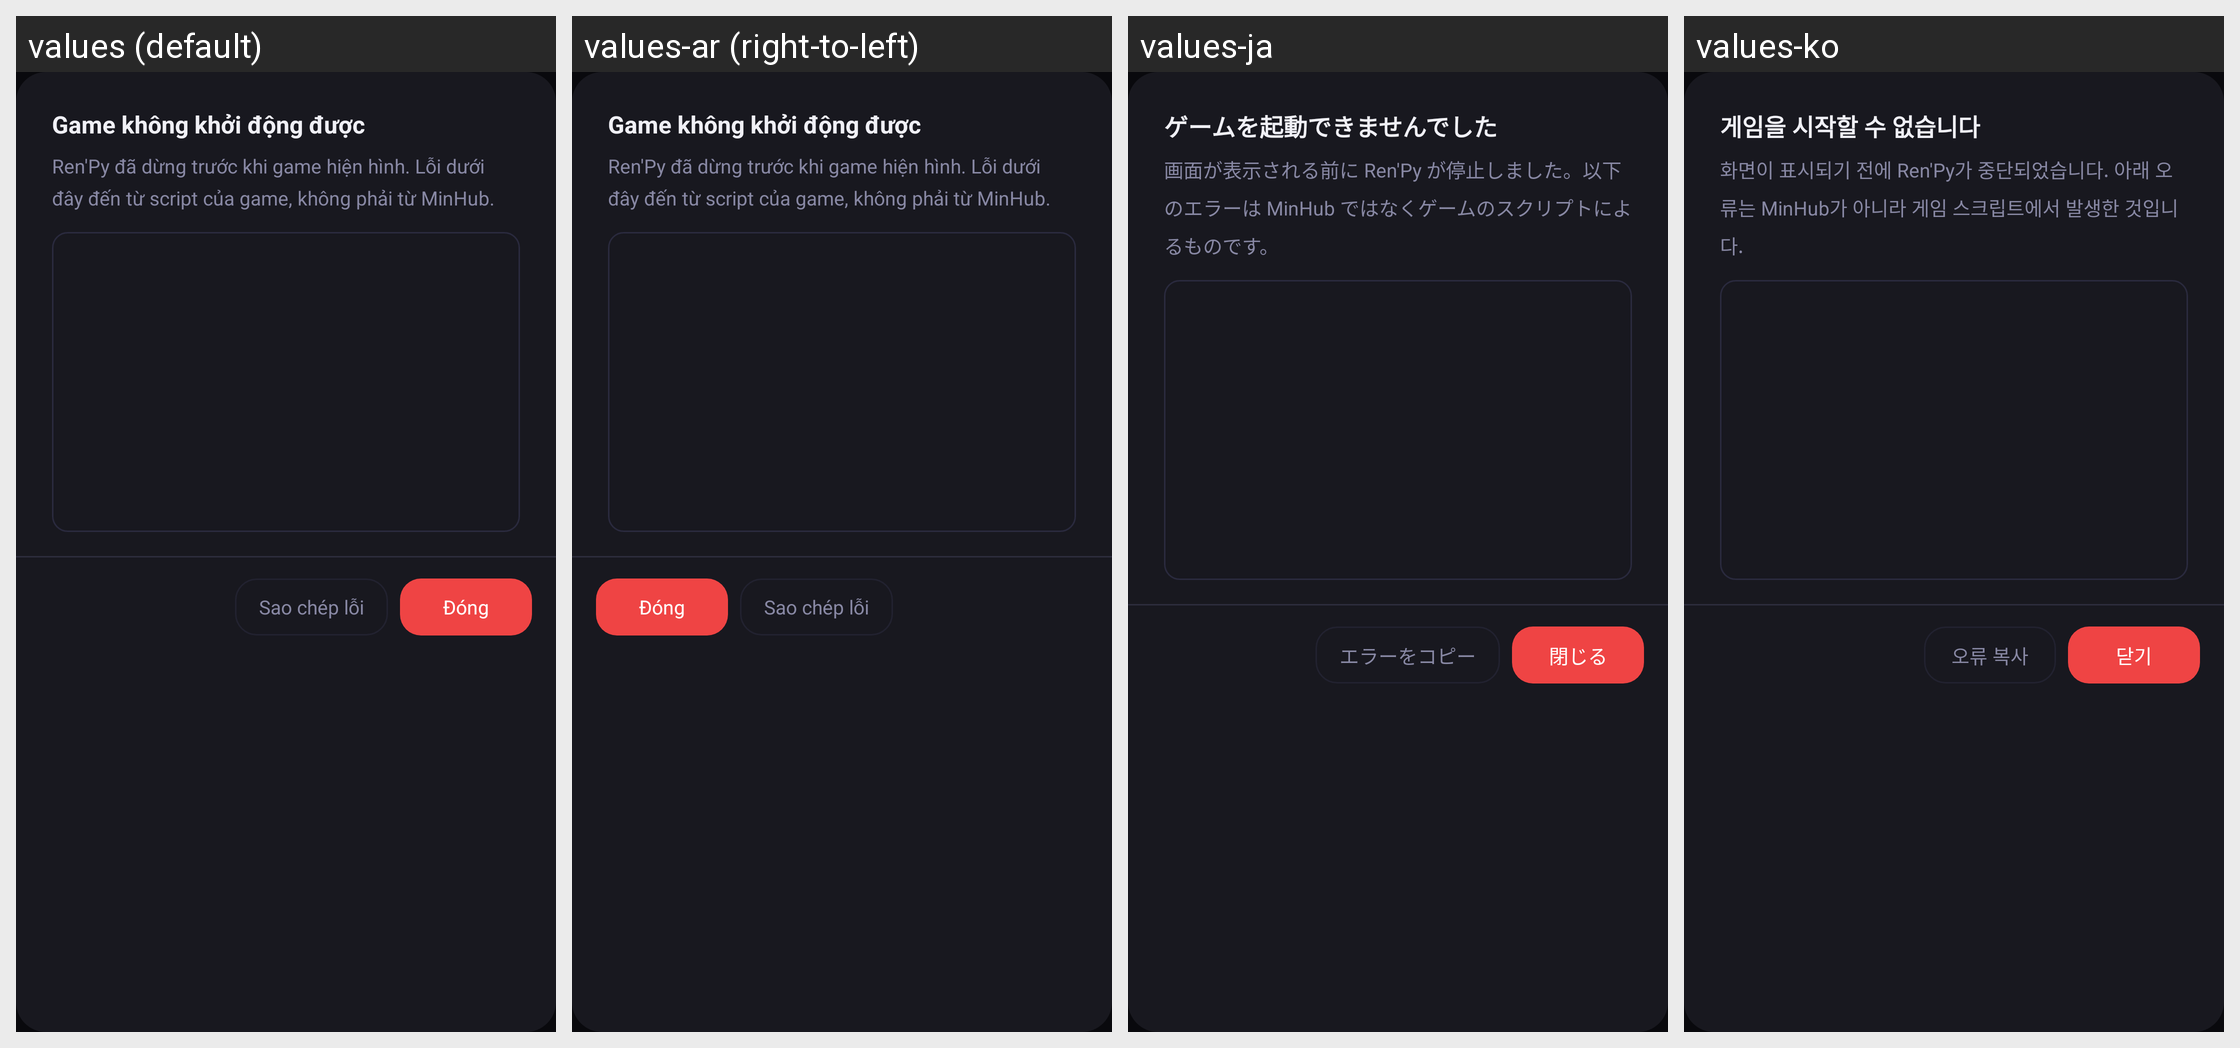

The same Android screen rendered under several of its app's locales, left to right. List the strings drawn on it with the default value and each locale's translation.
Android screen res/layout/dialog_renpy_boot_error.xml rendered under 4 locales, left to right: values (default), values-ar (right-to-left), values-ja, values-ko. Device: Nexus 5 (rendered at 1080×1920; each locale shown at half size, 540×960, under a caption strip naming it); theme Theme.MinHub.
Other locales in the repository, not shown: values-af, values-am, values-as, values-az, values-be, values-bg, values-bn, values-bs, values-ca, values-cs, values-da, values-de, values-el, values-en, values-en-rGB, values-es, values-es-rUS, values-et, values-eu, values-fa, values-fi, values-fr, values-fr-rCA, values-gl, values-gu, values-hi, values-hr, values-hu, values-hy, values-in, values-is, values-it, values-iw, values-ka, values-kk, values-km, values-kn, values-ky, values-lo, values-lt, values-lv, values-mk, values-ml, values-mn, values-mr, values-ms, values-my, values-nb, values-ne, values-nl, values-or, values-pa, values-pl, values-pt, values-pt-rBR, values-pt-rPT, values-ro, values-ru, values-si, values-sk, values-sl, values-sq, values-sr, values-sv, values-sw, values-ta, values-te, values-th, values-tl, values-tr, values-uk, values-ur, values-uz, values-vi, values-zh, values-zh-rCN, values-zh-rHK, values-zh-rTW, values-zu.
Strings drawn on this screen, with the default value and each locale's value (text and hints the layout hard-codes, and strings that could not be matched under every locale, appear in the picture but are not listed):

renpy_boot_failed_title
  values: Game không khởi động được
  values-ar: Game không khởi động được  [not translated; the default value is used]
  values-ja: ゲームを起動できませんでした
  values-ko: 게임을 시작할 수 없습니다

renpy_boot_failed_body
  values: Ren'Py đã dừng trước khi game hiện hình. Lỗi dưới đây đến từ script của game, không phải từ MinHub.
  values-ar: Ren'Py đã dừng trước khi game hiện hình. Lỗi dưới đây đến từ script của game, không phải từ MinHub.  [not translated; the default value is used]
  values-ja: 画面が表示される前に Ren'Py が停止しました。以下のエラーは MinHub ではなくゲームのスクリプトによるものです。
  values-ko: 화면이 표시되기 전에 Ren'Py가 중단되었습니다. 아래 오류는 MinHub가 아니라 게임 스크립트에서 발생한 것입니다.

renpy_boot_failed_copy
  values: Sao chép lỗi
  values-ar: Sao chép lỗi  [not translated; the default value is used]
  values-ja: エラーをコピー
  values-ko: 오류 복사

renpy_boot_failed_close
  values: Đóng
  values-ar: Đóng  [not translated; the default value is used]
  values-ja: 閉じる
  values-ko: 닫기
